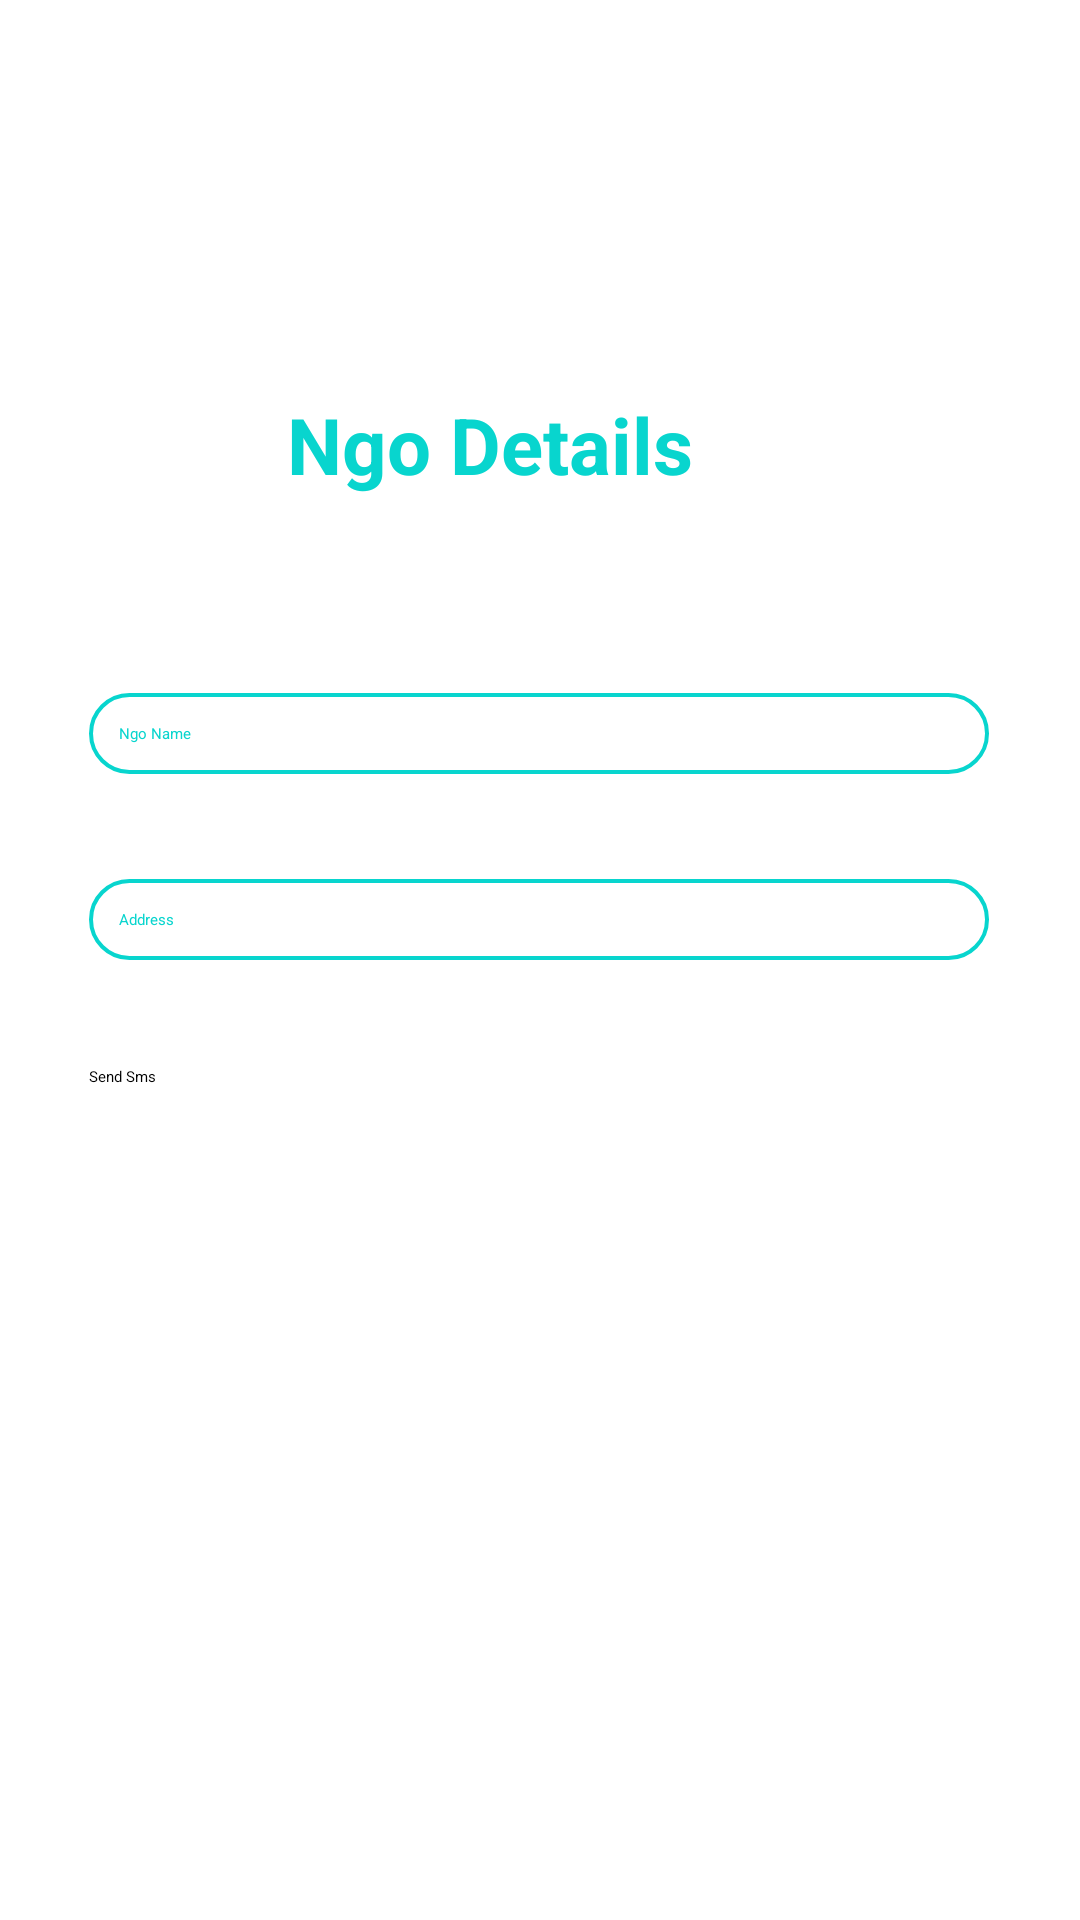

Android layout source for this screen:
<!-- AndroidManifest.xml: application theme Theme.Food4thought -->
<!-- res/layout/activity_ngosendsms.xml -->
<?xml version="1.0" encoding="utf-8"?>
<androidx.constraintlayout.widget.ConstraintLayout xmlns:android="http://schemas.android.com/apk/res/android"
    xmlns:app="http://schemas.android.com/apk/res-auto"
    xmlns:tools="http://schemas.android.com/tools"
    android:layout_width="match_parent"
    android:layout_height="match_parent"
    tools:context=".Ngosendsms">

    <TextView
        android:id="@+id/textView2"
        android:layout_width="wrap_content"
        android:layout_height="wrap_content"
        android:text="Ngo Details"

        android:textColor="@color/orange"
        android:textSize="26dp"
        android:textStyle="bold"


        app:layout_constraintBottom_toBottomOf="parent"
        app:layout_constraintEnd_toEndOf="parent"
        app:layout_constraintHorizontal_bias="0.426"
        app:layout_constraintStart_toStartOf="parent"
        app:layout_constraintTop_toTopOf="parent"
        app:layout_constraintVertical_bias="0.216" />


    <Button
        android:id="@+id/btnsubmit"
        android:layout_width="300dp"
        android:layout_height="50dp"
        android:background="@drawable/btn_bg"
        android:text="Send Sms"
        app:layout_constraintBottom_toBottomOf="parent"
        app:layout_constraintEnd_toEndOf="parent"
        app:layout_constraintHorizontal_bias="0.495"
        app:layout_constraintStart_toStartOf="parent"
        app:layout_constraintTop_toTopOf="parent"
        app:layout_constraintVertical_bias="0.602" />

    <EditText
        android:id="@+id/edaddress"
        android:layout_width="300dp"
        android:layout_height="wrap_content"
        android:background="@drawable/forget"
        android:ems="10"
        android:hint="Address"
        android:inputType="textPersonName"
        android:textColor="@color/orange"
        app:layout_constraintBottom_toBottomOf="parent"
        app:layout_constraintEnd_toEndOf="parent"
        app:layout_constraintHorizontal_bias="0.495"
        app:layout_constraintStart_toStartOf="parent"
        app:layout_constraintTop_toTopOf="parent"
        app:layout_constraintVertical_bias="0.478" />

    <EditText
        android:id="@+id/edname"
        android:layout_width="300dp"
        android:layout_height="wrap_content"
        android:background="@drawable/forget"
        android:ems="10"
        android:hint="Ngo Name"
        android:inputType="textPersonName"
        android:textColor="@color/orange"
        app:layout_constraintBottom_toBottomOf="parent"
        app:layout_constraintEnd_toEndOf="parent"
        app:layout_constraintHorizontal_bias="0.495"
        app:layout_constraintStart_toStartOf="parent"
        app:layout_constraintTop_toTopOf="parent"
        app:layout_constraintVertical_bias="0.377" />

</androidx.constraintlayout.widget.ConstraintLayout>
<!-- resources referenced by this layout -->
<resources>
  <color name="orange">#08D5CE</color>
  <!-- drawable forget (drawable) -->
  <shape xmlns:android="http://schemas.android.com/apk/res/android">
      <stroke android:width="1.3dp" android:color="@color/orange" />
      <padding android:left="10dp" android:top="10dp" android:right="10dp" android:bottom="10dp" />
      <corners android:radius="40dp" />
  </shape>
</resources>
